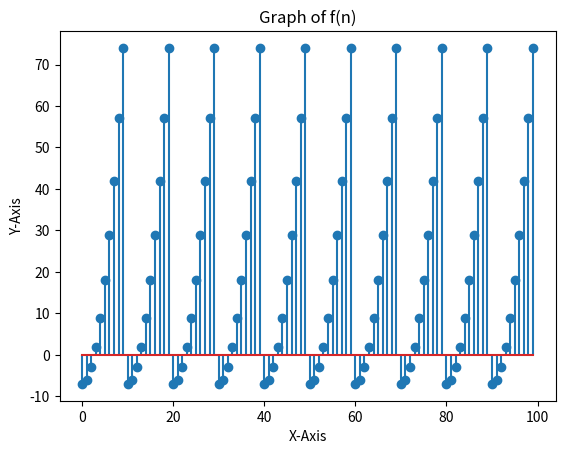

This chart was generated by the following Python code:
# malabanan, angelo - perez, eric
# 2-ece-a
# ece2112 machine problem 1 (python solution)

import matplotlib.pyplot as plt

def f(n):
    
   if n <= 9:
     return n * n-7
    
   return f(n-10)

X = []
Y = []
    
for a in range (0,100):
   X.append(a)
   Y.append(f(a))
    
plt.stem(X,Y)
    
plt.title('Graph of f(n)')
plt.xlabel('X-Axis')
plt.ylabel('Y-Axis')